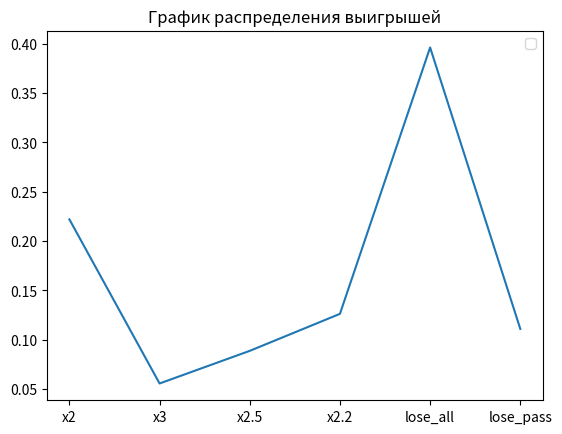

Write Python code to recreate this figure.
import random
import numpy as np
import matplotlib.pyplot as plt
import math


def roll():
    die1 = random.randint(1, 6)
    die2 = random.randint(1, 6)
    return die2 + die1


# ставка
# рол
# подсчет
def bet(i):
    print("bet")


def round():
    point = roll()
    round = True
    # пас лайн
    if point in (7, 11):  # выигрыш
        # проверка ставки
        return -1111111111111111111111111
    if point in (2, 3, 12):  # проигрыш
        # проверка ставки
        return 0  # паслайн не сыграл

    # 5 - point
    # фри одс
    while round:  # пока не выыпадет 5 или 7
        # ставка
        roll_result = roll()
        if roll_result == point:
            # проверка ставки
            return point
        if roll_result == 7:
            # проверка ставки
            return 2  # не сыграл паслайн и фри одс


EV_UNIT = 0
average_winings = []
round_history = []
list_intervals_down = []
list_intervals_up = []
mat_ojidanie = 0

experiment = 1_000_000
win_chance = 0
game_outcomes = [0, 0, 0, 0, 0, 0]


# game_outcomes = {"x2": 0, "x3": 0, "x2.5": 0, "x2.2": 0, "lose_all": 0, "lose_pass": 0}


def game():
    bet = 1
    win = 0

    capital = 1
    game_number = 0
    game_length = 0
    overall_length = 0

    winnings = 0  # Ожидаемый выигрыш/проигрыш если - то казино в плюсе на эти деньги
    for i in range(1, experiment + 1):

        ####
        game_length += 1
        if capital <= 0:
            game_number += 1
            capital = 1
            overall_length += game_length
            game_length = 0
        lets_play = round()

        if lets_play == -1111111111111111111111111:  # дефолтный паслайн
            game_outcomes[0] += 1
            round_history.append(bet)
            win += 1
            winnings += bet
            capital += bet

        if lets_play in (4, 10):  # сделали 4 10
            game_outcomes[1] += 1
            round_history.append(bet * 2 + bet)
            win += 1
            winnings += bet * 2 + bet
            capital += bet * 2 + bet

        if lets_play in (5, 9):  # сделали 5 9
            game_outcomes[2] += 1
            round_history.append(bet * 1.5 + bet)
            win += 1
            winnings += bet * 1.5 + bet
            capital += bet * 1.5 + bet

        if lets_play in (6, 8):  # сделали 6 8
            game_outcomes[3] += 1
            round_history.append(bet * 1.2 + bet)
            win += 1
            winnings += bet * 1.2 + bet
            capital += bet * 1.2 + bet

        if lets_play == 2:  # для фри одс
            game_outcomes[4] += 1
            round_history.append(-bet * 2)
            winnings -= bet * 2
            capital -= bet * 2

        if lets_play == 0:  # для пас лайна
            game_outcomes[5] += 1
            round_history.append(-bet)
            winnings -= bet
            capital -= bet

        average_winings.append(winnings / (i * bet))

    # Построение дов. вероятности
    disp = np.var(round_history)
    for i in range(0, len(round_history) - 1):
        list_intervals_down.append(average_winings[i + 1] - (1.65 / math.sqrt(i + 1)) * disp)
        list_intervals_up.append(average_winings[i + 1] + (1.65 / math.sqrt(i + 1)) * disp)

    # Вывод результатов
    win_chance = win / experiment
    print("Chance to win " + str(win_chance))
    print("Expected Value " + str(winnings))  # Ожидаемый выигрыш/проигрыш если - то казино в плюсе на эти деньги

    EV_per_Unit = winnings / (experiment * bet)

    print("EV per Unit " + str(EV_per_Unit))  # Ожидаемый выигрыш/проигрыш на одну ставку
    House_Edge = EV_per_Unit * 100
    print("House Edge " + str(House_Edge))  # Преимущество /доход заведения (house advantage/house edge, H.A.)

    RTP = 1 + winnings / (experiment * bet)
    print("Return to Player " + str(RTP))  # Процент возврата (Return To Player, RTP)

    VAR = np.var(round_history)  # Дисперсия - возможно
    print("Возможно дисперсия " + str(VAR))

    print("Дисперсия 2 " + str(np.var(round_history)))

    Standart_Deviation = VAR ** 0.5
    print("Среднекватратичное отклонение " + str(Standart_Deviation))

    EV_Units = EV_per_Unit * experiment

    SD_Units = Standart_Deviation * (experiment ** 0.5)
    print("Средний суммарный выигрыш " + str(EV_Units) + "\n"
          + "Его СКО " + str(SD_Units))

    z = 1.65
    VI = z * Standart_Deviation

    confidence_interval_low = RTP - VI / math.sqrt(experiment)
    confidence_interval_up = RTP + VI / math.sqrt(experiment)

    print("дов интервал" + str(confidence_interval_low))
    print("дов интервал врх" + str(confidence_interval_up))
    print("Индекс волатильности игры " + str(VI))
    print("Средняя продолжительность игры " + str(overall_length / game_number))
def build_graphic():
    # -------график доверительной вероятности----
    # plt.title("График доверительной вероятности")
    # plt.hlines(-0.01, 0, 10000)
    # plt.plot(list_intervals_down)
    # plt.plot(list_intervals_up)

    # -------график средних выигрышей--------
    # plt.plot(average_winings)
    # # медиана
    # plt.title("График средних выигрышей")
    # plt.hlines(np.median(average_winings), 0, experiment, colors='r', label='Медиана')
    # # график стремится к мат ожиданию
    # a = np.std(average_winings)
    # plt.hlines(a, 0, experiment, colors='pink', label='Ско')
    # plt.hlines(-a, 0, experiment, colors='pink', label='-Ско')
    # plt.ylim(-0.2, 0.2)
    # plt.xlim(0, 100000)
    #
    # # -------график распределения выигрышей---------
    plt.title("График распределения выигрышей")
    probabilities = (list(map(lambda x: x / experiment, game_outcomes)))
    x_values = ["x2", "x3", "x2.5", "x2.2", "lose_all", "lose_pass"]
    print(probabilities)
    plt.plot(x_values, probabilities)
    plt.legend()
    plt.show()


if __name__ == '__main__':
    game()
    build_graphic()
